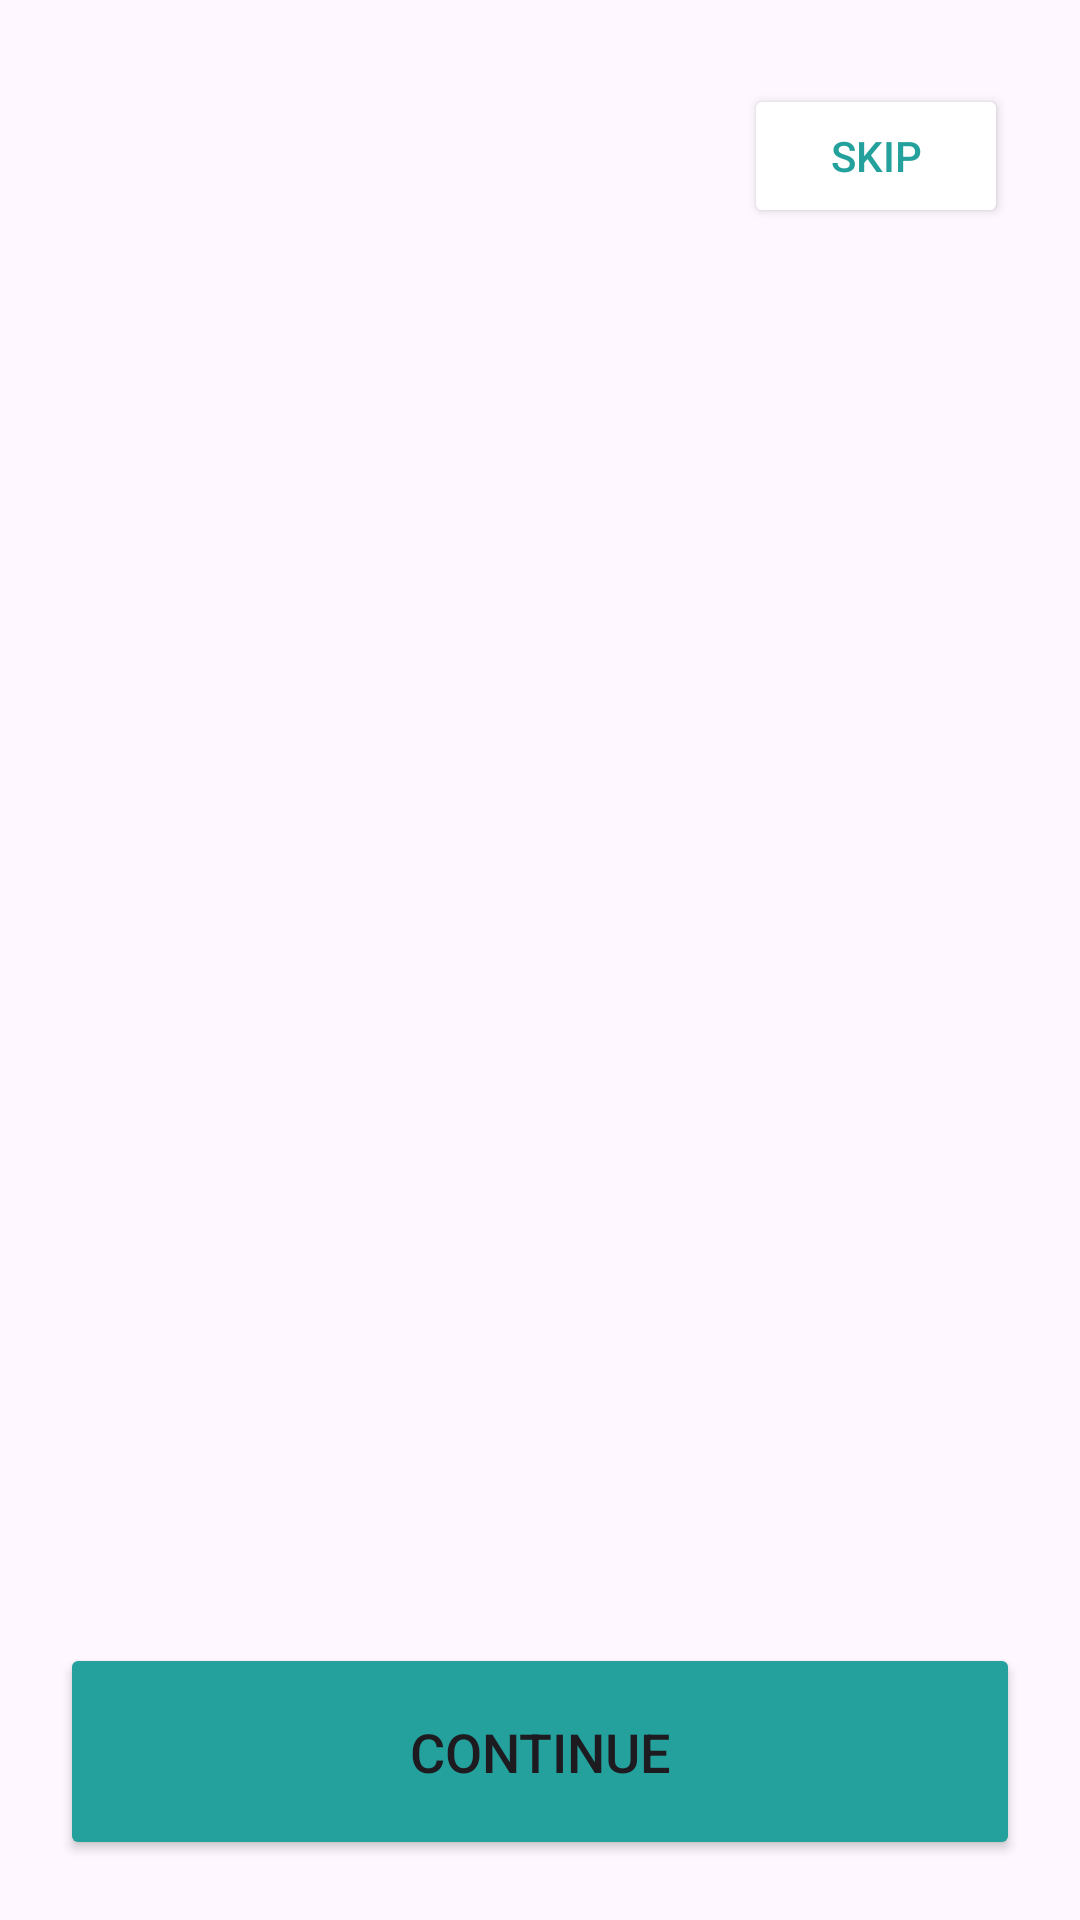

Layout XML and referenced resources for this Android screen:
<!-- AndroidManifest.xml: application theme Theme.Todo_App -->
<!-- res/layout/activity_navigation.xml -->
<?xml version="1.0" encoding="utf-8"?>
<androidx.constraintlayout.widget.ConstraintLayout
    xmlns:android="http://schemas.android.com/apk/res/android"
    xmlns:app="http://schemas.android.com/apk/res-auto"
    xmlns:tools="http://schemas.android.com/tools"
    android:id="@+id/main"
    android:layout_width="match_parent"
    android:layout_height="match_parent"
    tools:context="onboarding_screen.NavigationActivity">

    <Button
        android:id="@+id/skipButton"
        android:layout_width="wrap_content"
        android:layout_height="wrap_content"
        android:layout_marginTop="28dp"
        android:layout_marginEnd="24dp"
        android:backgroundTint="@color/white"
        android:text="Skip"
        android:textColor="@color/ColorText"
        app:layout_constraintEnd_toEndOf="parent"
        app:layout_constraintTop_toTopOf="parent" />

    <androidx.viewpager.widget.ViewPager
        android:id="@+id/slideViewPager"
        android:layout_width="match_parent"
        android:layout_height="0dp"
        android:layout_marginVertical="100dp"
        app:layout_constraintTop_toTopOf="parent"
        app:layout_constraintBottom_toTopOf="@id/dotIndicator"
        app:layout_constraintStart_toStartOf="parent"
        app:layout_constraintEnd_toEndOf="parent" />

    <LinearLayout
        android:id="@+id/dotIndicator"
        android:layout_width="wrap_content"
        android:layout_height="wrap_content"
        android:orientation="horizontal"
        android:gravity="center"
        app:layout_constraintTop_toBottomOf="@id/slideViewPager"
        app:layout_constraintBottom_toTopOf="@id/nextButton"
        app:layout_constraintStart_toStartOf="parent"
        app:layout_constraintEnd_toEndOf="parent" />

    <Button
        android:id="@+id/nextButton"
        android:layout_width="match_parent"
        android:layout_height="wrap_content"
        android:layout_margin="20dp"
        android:padding="24dp"
        android:text="Continue"
        android:textSize="18sp"

        app:cornerRadius="8dp"
        android:backgroundTint="@color/ColorText"
        app:layout_constraintBottom_toBottomOf="parent"
        app:layout_constraintStart_toStartOf="parent"
        app:layout_constraintEnd_toEndOf="parent" />

</androidx.constraintlayout.widget.ConstraintLayout>
<!-- resources referenced by this layout -->
<resources>
  <color name="ColorText">#FF24A19C</color>
  <color name="white">#FFFFFFFF</color>
  <style name="Theme.Todo_App" parent="Base.Theme.Todo_App" />
  <style name="Base.Theme.Todo_App" parent="Theme.Material3.DayNight.NoActionBar">
          
          
          <item name="android:windowAnimationStyle">@null</item>
      </style>
</resources>
